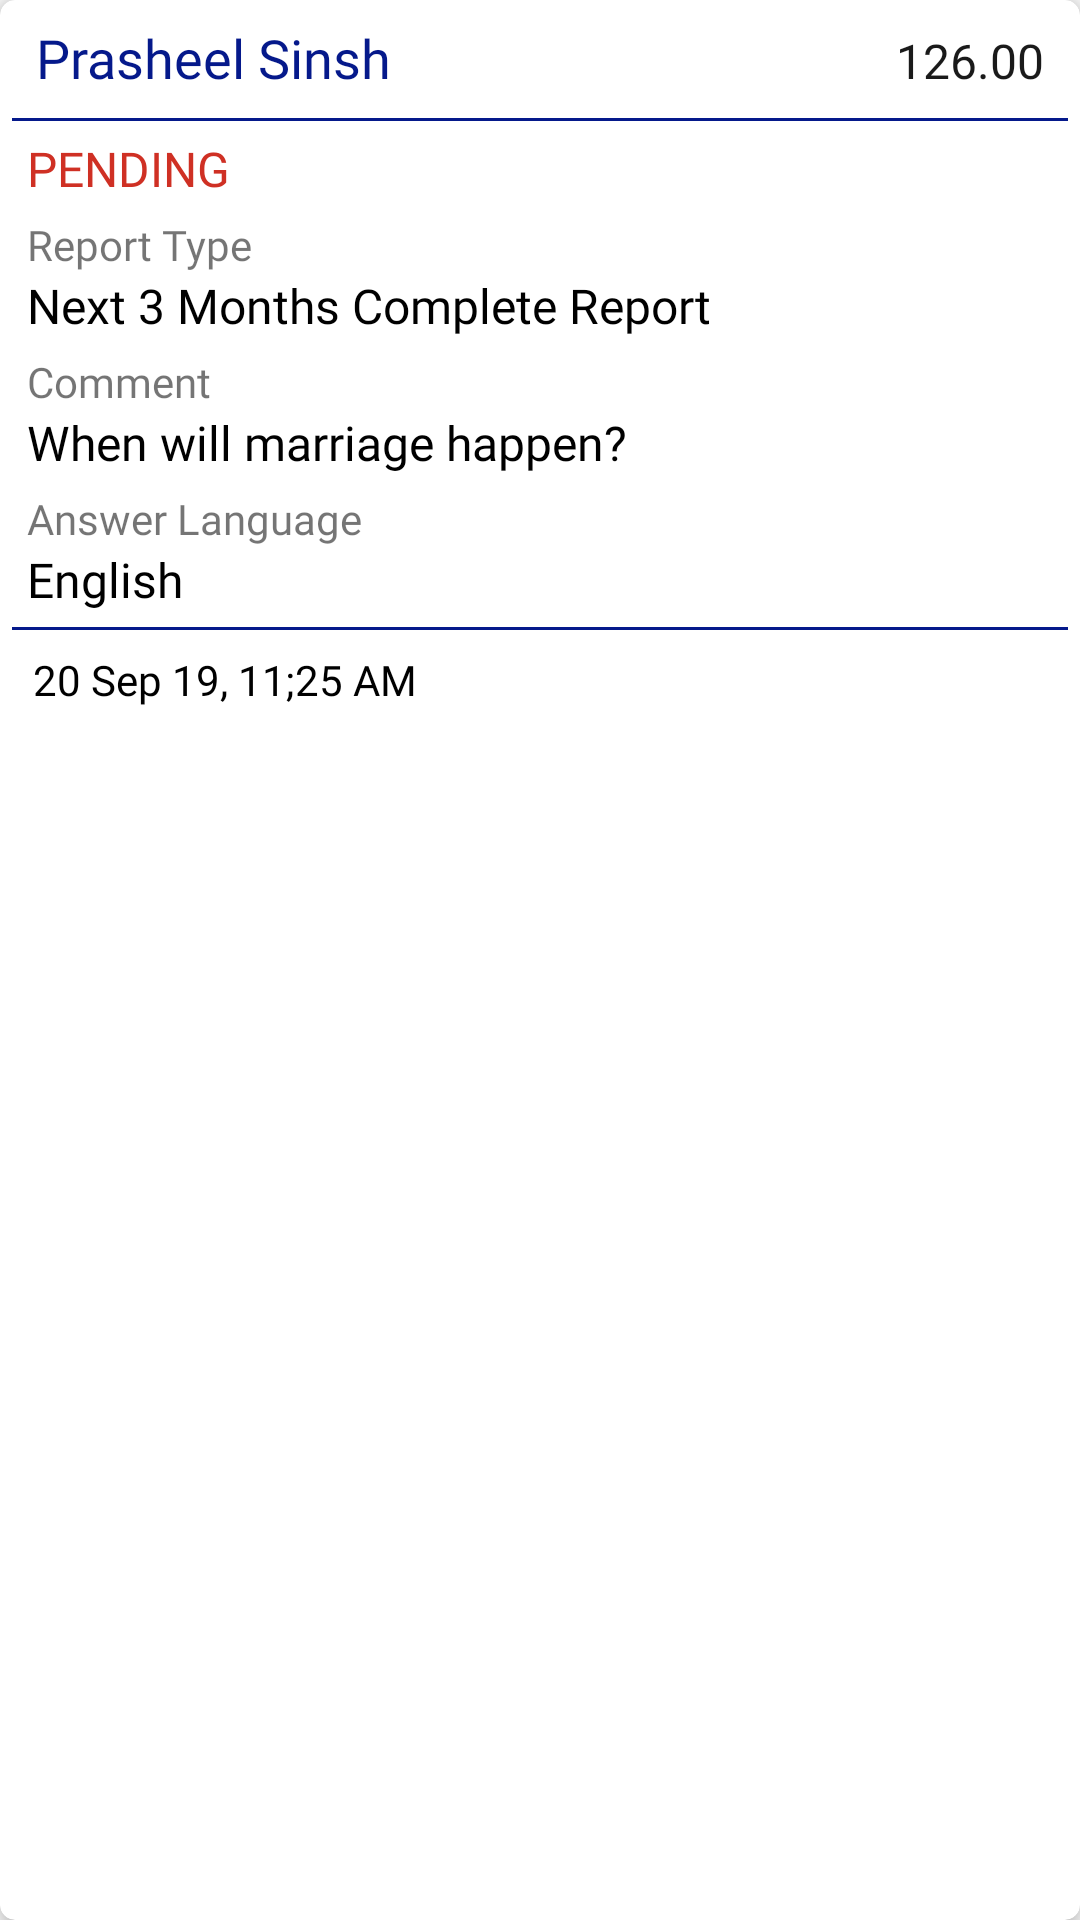

Produce the Android XML layout that renders to this screen, including the resource entries it uses.
<!-- AndroidManifest.xml: application theme AppTheme -->
<!-- res/layout/report_list.xml -->
<?xml version="1.0" encoding="utf-8"?>
<androidx.cardview.widget.CardView xmlns:android="http://schemas.android.com/apk/res/android"
    xmlns:app="http://schemas.android.com/apk/res-auto"
    android:orientation="vertical"
    android:layout_width="match_parent"
    android:layout_margin="5dp"
    app:cardCornerRadius="5dp"
    app:cardElevation="5dp"
    android:layout_height="wrap_content">

    <LinearLayout
        android:layout_width="match_parent"
        android:layout_height="wrap_content"
        android:padding="4dp"
        android:id="@+id/pending_list"
        android:orientation="vertical">

    <LinearLayout
        android:layout_width="match_parent"
        android:layout_height="wrap_content"
        android:padding="3dp"
        android:orientation="horizontal">

        <TextView
            android:id="@+id/name_pendingreport"
            android:layout_width="wrap_content"
            android:layout_height="wrap_content"
            android:layout_weight="1"
            android:textSize="18sp"
            android:fontFamily="@font/lato_bold"
            android:layout_marginStart="5dp"
            android:textColor="@color/colorPrimary"
            android:text="Prasheel Sinsh"/>

        <TextView
            android:id="@+id/report_price"
            android:layout_width="wrap_content"
            android:layout_height="wrap_content"
            android:layout_marginEnd="5dp"
            android:textColor="#1A1A1A"
            android:fontFamily="@font/lato_bold"
            android:textSize="16sp"
            android:text="126.00"/>

    </LinearLayout>



    <TextView
        android:layout_width="match_parent"
        android:background="@color/colorPrimary"
        android:layout_marginTop="5dp"
        android:layout_height="1dp"/>

        <LinearLayout
            android:layout_width="match_parent"
            android:layout_height="wrap_content"
            android:visibility="gone"
            android:orientation="horizontal">

            <TextView
                android:layout_width="wrap_content"
                android:layout_height="wrap_content"
                android:layout_marginStart="5dp"
                android:layout_marginTop="5dp"
                android:fontFamily="@font/lato_regular"
                android:text="Status  "/>


        </LinearLayout>


        <TextView
            android:layout_width="wrap_content"
            android:layout_height="wrap_content"
            android:layout_marginEnd="5dp"
            android:textColor="#CF3024"
            android:textSize="16sp"
            android:layout_marginTop="5dp"
            android:layout_marginStart="5dp"
            android:fontFamily="@font/lato_bold"
            android:text="PENDING"/>

    <LinearLayout
        android:layout_width="match_parent"
        android:layout_height="wrap_content"
        android:orientation="horizontal">

        <TextView
            android:layout_width="wrap_content"
            android:layout_height="wrap_content"
            android:layout_marginTop="5dp"
            android:fontFamily="@font/lato_regular"
            android:layout_marginStart="5dp"
            android:text="Report Type  "/>



    </LinearLayout>

        <TextView
            android:id="@+id/report_pendingreport"
            android:layout_width="wrap_content"
            android:layout_height="wrap_content"
            android:layout_marginEnd="5dp"
            android:layout_marginStart="5dp"
            android:fontFamily="@font/lato_bold"
            android:textColor="@color/black"
            android:textSize="16sp"
            android:text="Next 3 Months Complete Report"/>

    <LinearLayout
        android:layout_width="match_parent"
        android:layout_height="wrap_content"
        android:orientation="horizontal">

        <TextView
            android:layout_width="wrap_content"
            android:layout_height="wrap_content"
            android:layout_marginStart="5dp"
            android:layout_marginTop="5dp"
            android:fontFamily="@font/lato_regular"
            android:text="Comment  "/>



    </LinearLayout>

        <TextView
            android:id="@+id/comment_pendingcomment"
            android:layout_width="wrap_content"
            android:layout_height="wrap_content"
            android:layout_marginEnd="5dp"
            android:fontFamily="@font/lato_bold"
            android:textSize="16sp"
            android:layout_marginStart="5dp"
            android:textColor="@color/black"
            android:text="When will marriage happen? "/>


    <LinearLayout
        android:layout_width="match_parent"
        android:layout_height="wrap_content"
        android:orientation="horizontal">

        <TextView
            android:layout_width="wrap_content"
            android:layout_height="wrap_content"
            android:layout_marginStart="5dp"
            android:layout_marginTop="5dp"
            android:fontFamily="@font/lato_regular"
            android:text="Answer Language  "/>



    </LinearLayout>

        <TextView
            android:id="@+id/answer_language"
            android:layout_width="wrap_content"
            android:layout_height="wrap_content"
            android:fontFamily="@font/lato_bold"
            android:textColor="@color/black"
            android:textSize="16sp"
            android:layout_marginStart="5dp"
            android:layout_marginEnd="5dp"
            android:text="English"/>


        <TextView
            android:layout_width="match_parent"
            android:background="@color/colorPrimary"
            android:layout_marginTop="5dp"
            android:layout_height="1dp"/>


    <TextView
        android:id="@+id/report_creationtime"
        android:layout_width="match_parent"
        android:layout_height="wrap_content"
        android:padding="3dp"
        android:layout_margin="4dp"
        android:fontFamily="@font/lato_bold"
        android:textColor="@color/black"
        android:layout_marginStart="5dp"
        android:text="20 Sep 19, 11;25 AM"/>


</LinearLayout>


    </androidx.cardview.widget.CardView>
<!-- resources referenced by this layout -->
<resources>
  <color name="black">#000000</color>
  <color name="colorPrimary">#05198B</color>
  <style name="AppTheme" parent="Theme.AppCompat.Light.DarkActionBar">
          
          <item name="colorPrimary">@color/colorPrimary</item>
          <item name="colorPrimaryDark">@color/colorPrimaryDark</item>
          <item name="colorAccent">@color/colorAccent</item>
      </style>
  <color name="colorPrimaryDark">#05198B</color>
  <color name="colorAccent">#FF5722</color>
</resources>
